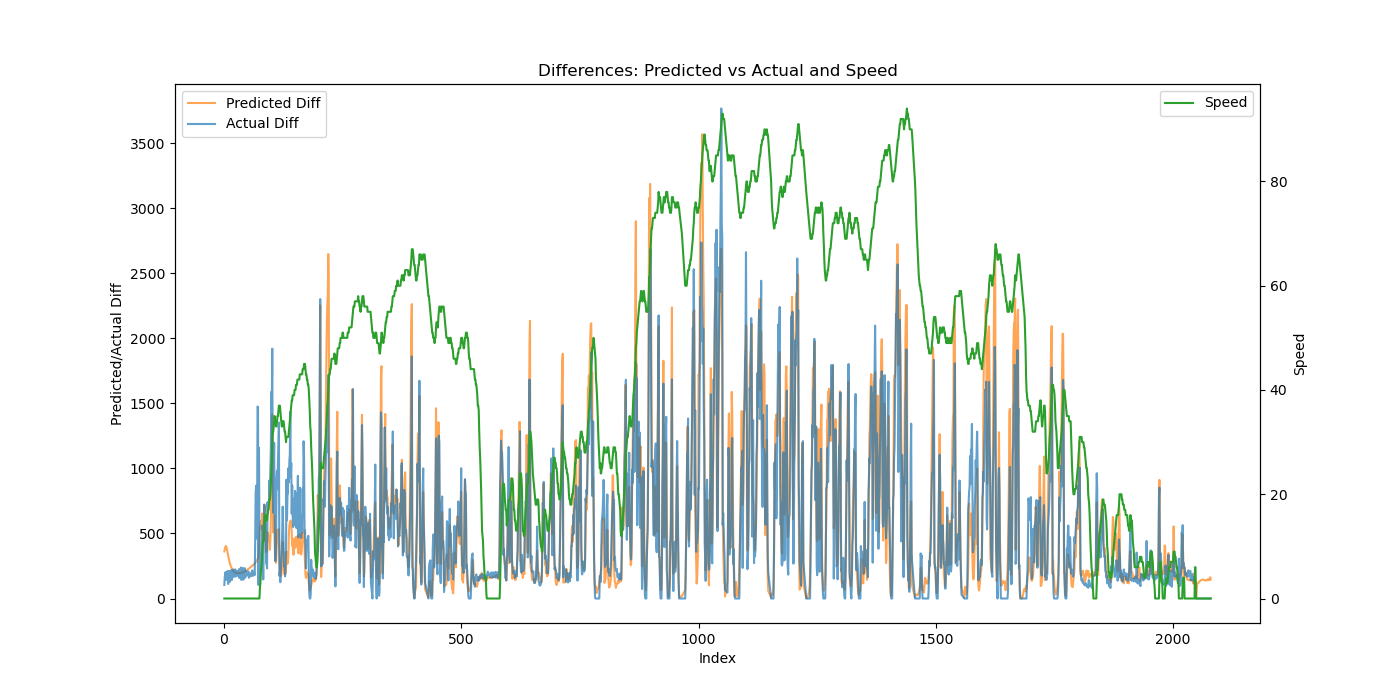

The data file committed next to this chart (first rows):
Speed, Actual, Predicted, Actual_Diff, Predicted_Diff
0, 104.2, 743.5, 104.2, 362
0, 269.4, 1121, 165.2, 377.1
0, 468.5, 1516, 199.1, 395.7
0, 672, 1920, 203.5, 403.6
0, 815.2, 2320, 143.2, 399.9
0, 980, 2708, 164.7, 387.7
0, 1144, 3078, 163.7, 370.5
0, 1356, 3429, 212.2, 351
0, 1467, 3760, 111.5, 331.3
0, 1643, 4073, 175.8, 312.6
0, 1816, 4368, 172.7, 295.5
0, 2027, 4649, 211.6, 280.2
0, 2156, 4916, 128.7, 266.9
0, 2364, 5171, 207.5, 255.3
0, 2564, 5416, 200.5, 245.2
0, 2784, 5653, 219.4, 236.6
0, 2926, 5882, 142.7, 229.1
0, 3107, 6105, 180.3, 222.8
0, 3289, 6322, 182.3, 217.3
0, 3512, 6534, 223.3, 212.6
0, 3679, 6743, 166.5, 208.7
0, 3861, 6948, 182.5, 205.3
0, 4058, 7151, 196.5, 202.5
0, 4282, 7351, 224, 200.2
0, 4451, 7550, 169.1, 198.4
0, 4648, 7746, 197.1, 196.9
0, 4836, 7942, 187.8, 195.8
0, 5048, 8137, 212.5, 194.9
0, 5223, 8332, 174.5, 194.4
0, 5418, 8526, 195, 194.1
0, 5600, 8720, 182.1, 194.1
0, 5825, 8914, 225.1, 194.2
0, 5982, 9109, 156.9, 194.6
0, 6171, 9304, 189.5, 195.1
0, 6374, 9499, 202.6, 195.8
0, 6612, 9696, 237.9, 196.7
0, 6755, 9894, 143, 197.7
0, 6952, 10093, 197.8, 198.9
0, 7140, 10293, 187.1, 200.2
0, 7374, 10495, 234.6, 201.7
0, 7518, 10698, 144, 203.3
0, 7721, 10903, 202.9, 205
0, 7910, 11110, 189.1, 206.8
0, 8143, 11319, 233.3, 208.8
0, 8303, 11529, 159.7, 210.8
0, 8508, 11742, 204.4, 213
0, 8695, 11958, 187.2, 215.2
0, 8906, 12175, 211, 217.6
0, 9082, 12395, 176.4, 220
0, 9281, 12618, 198.5, 222.6
0, 9476, 12843, 195.4, 225.2
0, 9684, 13071, 208, 227.9
0, 9843, 13302, 159.3, 230.7
0, 10038, 13535, 194.9, 233.5
0, 10216, 13772, 178.0, 236.4
0, 10407, 14011, 191, 239.4
0, 10578, 14253, 170.9, 242.4
0, 10767, 14499, 189.1, 245.5
0, 10963, 14747, 195.7, 248.6
0, 11179, 14999, 216.3, 251.7
... 1,964 more rows
